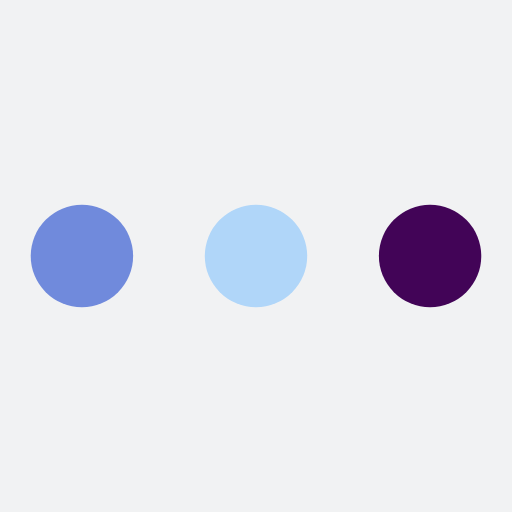
t = 0.00 s
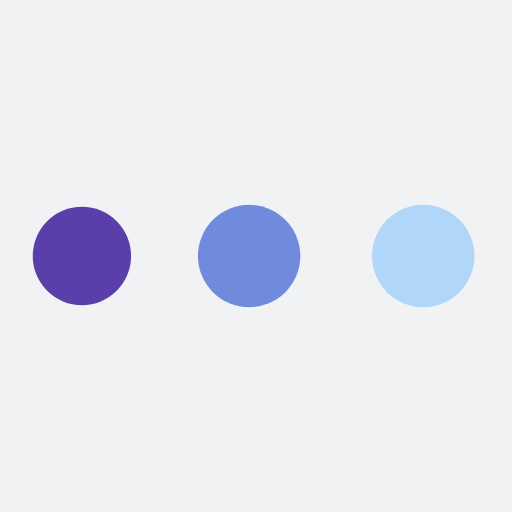
t = 0.19 s
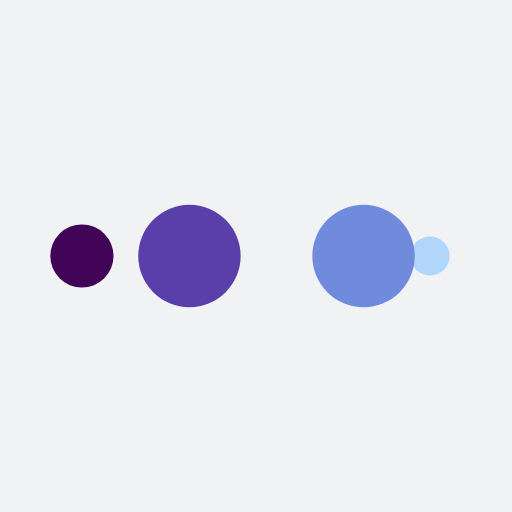
t = 0.31 s
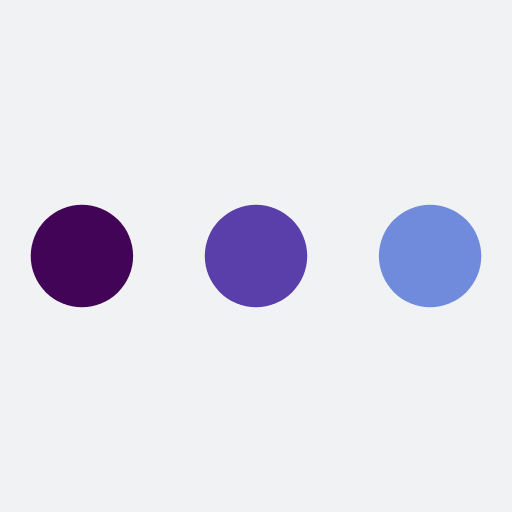
t = 0.50 s
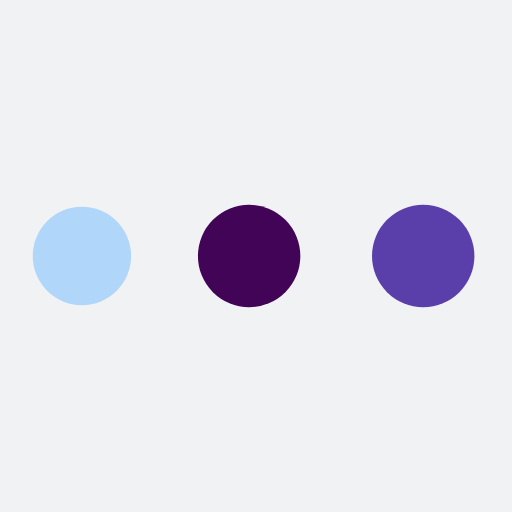
t = 0.69 s
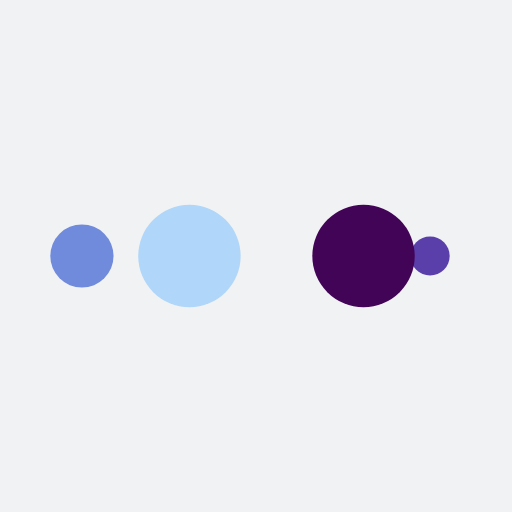
t = 0.81 s

The animated SVG that drew these frames (rendered in a browser with its animation timeline set to each time). Animation: 10 SMIL elements (animate=10); one cycle of 1.00 s, repeats indefinitely.

<?xml version="1.0" encoding="utf-8"?>
<svg xmlns="http://www.w3.org/2000/svg" xmlns:xlink="http://www.w3.org/1999/xlink" style="margin: auto; background: rgb(241, 242, 243); display: block; shape-rendering: auto;" width="110px" height="110px" viewBox="0 0 100 100" preserveAspectRatio="xMidYMid">
<circle cx="84" cy="50" r="10" fill="#420457">
    <animate attributeName="r" repeatCount="indefinite" dur="0.25s" calcMode="spline" keyTimes="0;1" values="10;0" keySplines="0 0.5 0.5 1" begin="0s"></animate>
    <animate attributeName="fill" repeatCount="indefinite" dur="1s" calcMode="discrete" keyTimes="0;0.25;0.5;0.75;1" values="#420457;#b0d6f9;#708adc;#5a3faa;#420457" begin="0s"></animate>
</circle><circle cx="16" cy="50" r="10" fill="#420457">
  <animate attributeName="r" repeatCount="indefinite" dur="1s" calcMode="spline" keyTimes="0;0.25;0.5;0.75;1" values="0;0;10;10;10" keySplines="0 0.5 0.5 1;0 0.5 0.5 1;0 0.5 0.5 1;0 0.5 0.5 1" begin="0s"></animate>
  <animate attributeName="cx" repeatCount="indefinite" dur="1s" calcMode="spline" keyTimes="0;0.25;0.5;0.75;1" values="16;16;16;50;84" keySplines="0 0.5 0.5 1;0 0.5 0.5 1;0 0.5 0.5 1;0 0.5 0.5 1" begin="0s"></animate>
</circle><circle cx="50" cy="50" r="10" fill="#5a3faa">
  <animate attributeName="r" repeatCount="indefinite" dur="1s" calcMode="spline" keyTimes="0;0.25;0.5;0.75;1" values="0;0;10;10;10" keySplines="0 0.5 0.5 1;0 0.5 0.5 1;0 0.5 0.5 1;0 0.5 0.5 1" begin="-0.25s"></animate>
  <animate attributeName="cx" repeatCount="indefinite" dur="1s" calcMode="spline" keyTimes="0;0.25;0.5;0.75;1" values="16;16;16;50;84" keySplines="0 0.5 0.5 1;0 0.5 0.5 1;0 0.5 0.5 1;0 0.5 0.5 1" begin="-0.25s"></animate>
</circle><circle cx="84" cy="50" r="10" fill="#708adc">
  <animate attributeName="r" repeatCount="indefinite" dur="1s" calcMode="spline" keyTimes="0;0.25;0.5;0.75;1" values="0;0;10;10;10" keySplines="0 0.5 0.5 1;0 0.5 0.5 1;0 0.5 0.5 1;0 0.5 0.5 1" begin="-0.5s"></animate>
  <animate attributeName="cx" repeatCount="indefinite" dur="1s" calcMode="spline" keyTimes="0;0.25;0.5;0.75;1" values="16;16;16;50;84" keySplines="0 0.5 0.5 1;0 0.5 0.5 1;0 0.5 0.5 1;0 0.5 0.5 1" begin="-0.5s"></animate>
</circle><circle cx="16" cy="50" r="10" fill="#b0d6f9">
  <animate attributeName="r" repeatCount="indefinite" dur="1s" calcMode="spline" keyTimes="0;0.25;0.5;0.75;1" values="0;0;10;10;10" keySplines="0 0.5 0.5 1;0 0.5 0.5 1;0 0.5 0.5 1;0 0.5 0.5 1" begin="-0.75s"></animate>
  <animate attributeName="cx" repeatCount="indefinite" dur="1s" calcMode="spline" keyTimes="0;0.25;0.5;0.75;1" values="16;16;16;50;84" keySplines="0 0.5 0.5 1;0 0.5 0.5 1;0 0.5 0.5 1;0 0.5 0.5 1" begin="-0.75s"></animate>
</circle>
<!-- [ldio] generated by https://loading.io/ --></svg>
